Image classification data set "AppleBalanced" (Kuroi042/Leaffliction on GitHub). Class labels (3): apple black rot, apple rust, apple scab.

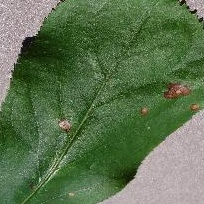
Label: apple black rot

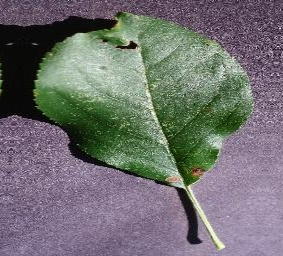
Label: apple black rot

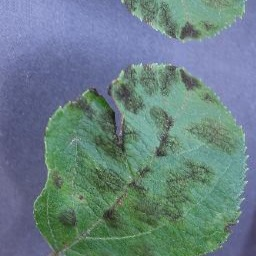
Label: apple scab

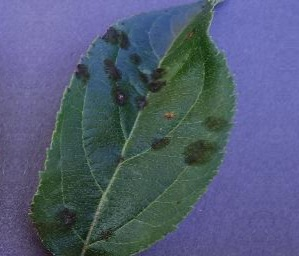
Label: apple scab

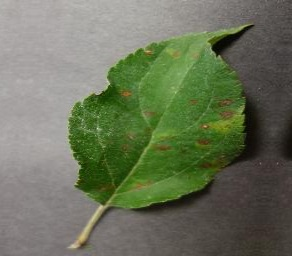
Label: apple rust

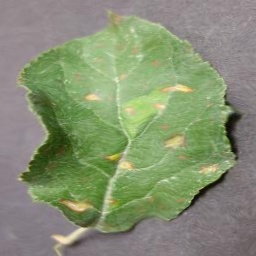
Label: apple rust
